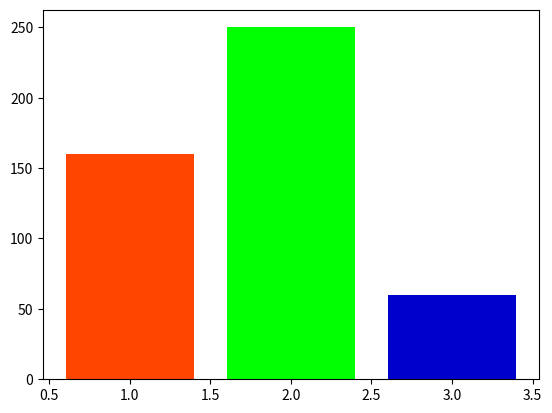

Reproduce this figure in Python.
from matplotlib import pyplot

# was it really this simple or am I missing something?
def main():    
    pyplot.bar(1, 160, color = 'orangered')
    pyplot.bar(2,250, color = 'lime')
    pyplot.bar(3,60, color = 'mediumblue')
    pyplot.show()
    
main()